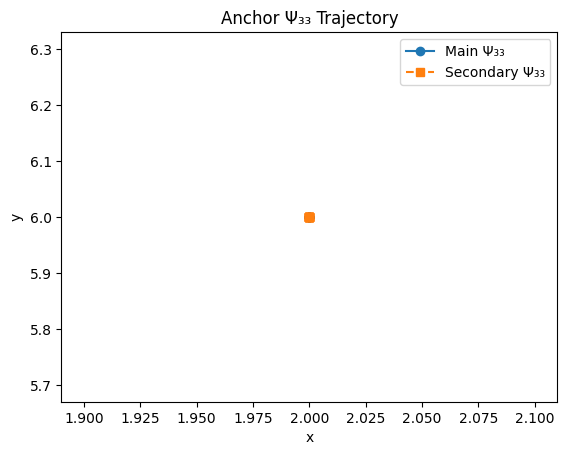

Source data for this figure (header and first rows):
step, anchor_main_x, anchor_main_y, anchor_secondary_x, anchor_secondary_y
0, 2, 6, 2, 6
1, 2, 6, 2, 6
2, 2, 6, 2, 6
3, 2, 6, 2, 6
4, 2, 6, 2, 6
5, 2, 6, 2, 6
6, 2, 6, 2, 6
7, 2, 6, 2, 6
8, 2, 6, 2, 6
9, 2, 6, 2, 6
